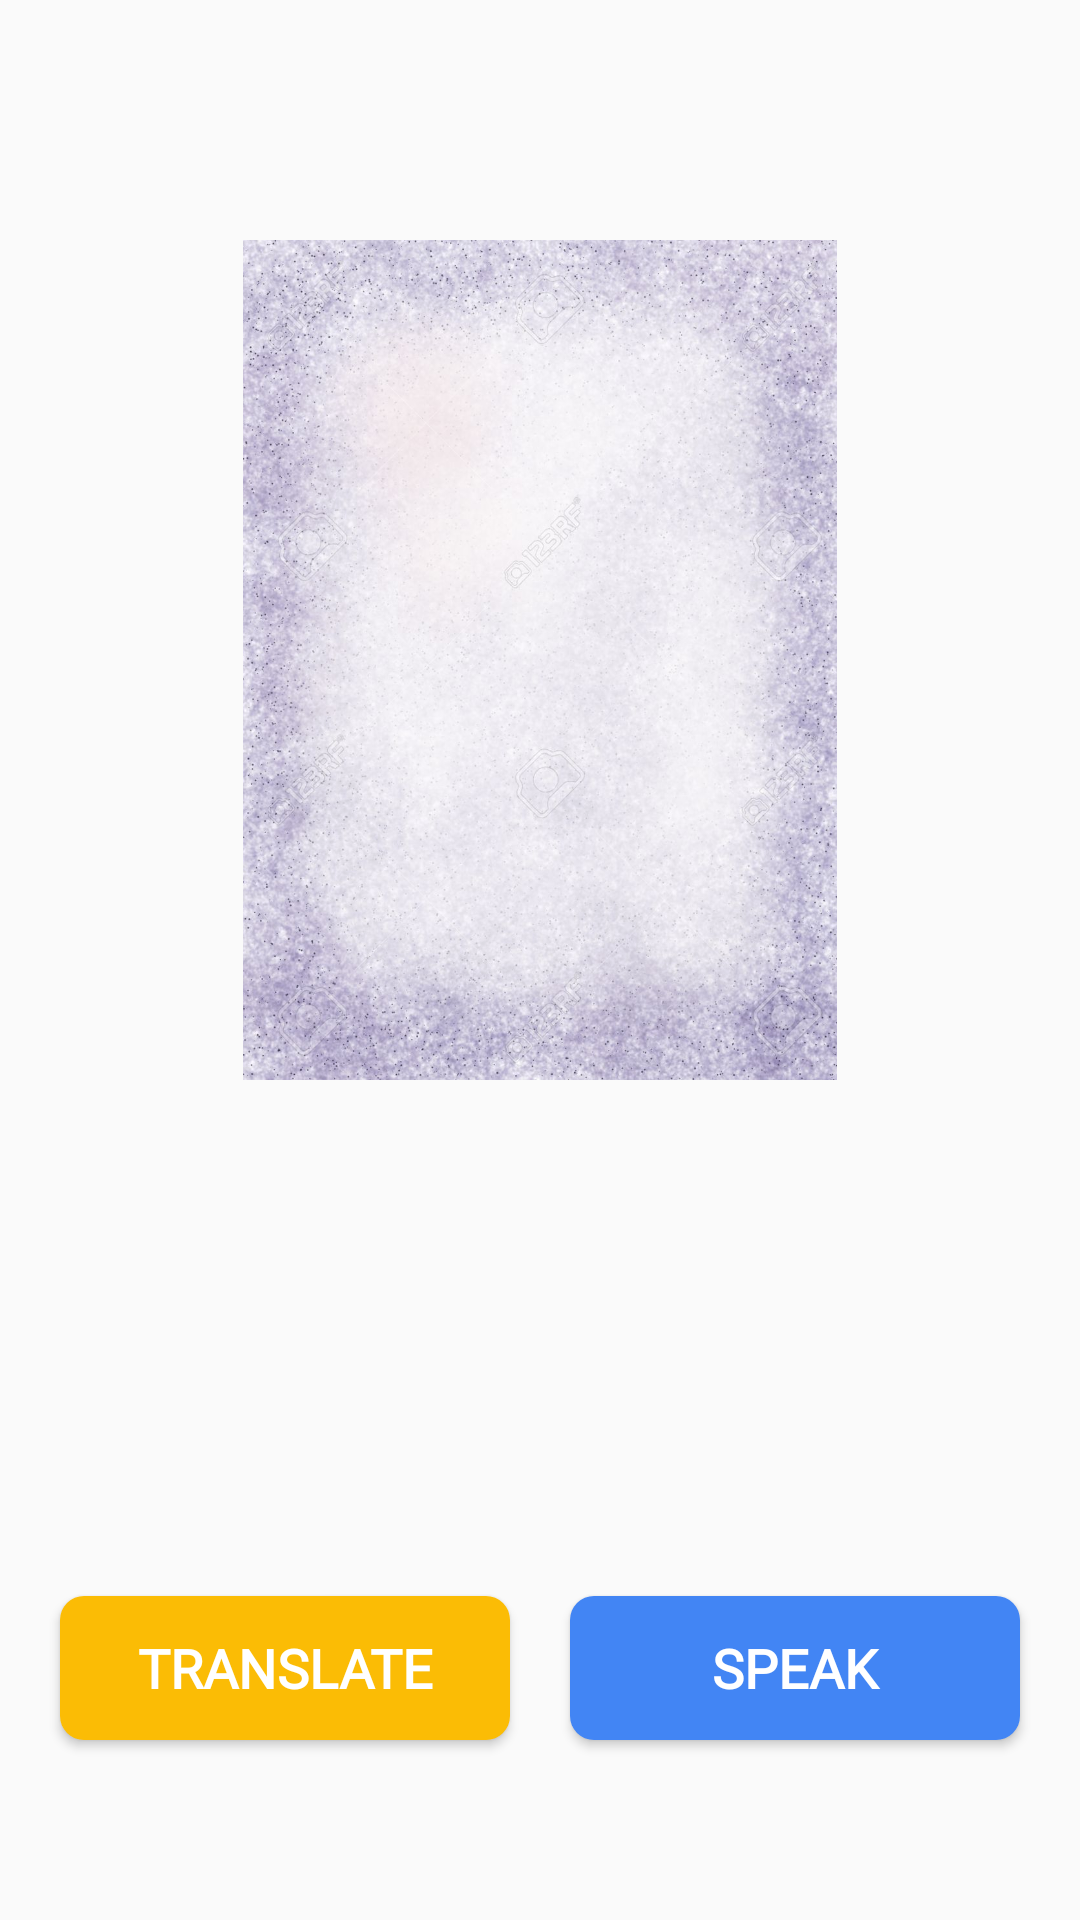

The Android layout XML behind this screen, and the referenced resources:
<!-- AndroidManifest.xml: application theme AppTheme -->
<!-- res/layout/fragment_vision_result.xml -->
<?xml version="1.0" encoding="utf-8"?>
<androidx.constraintlayout.widget.ConstraintLayout xmlns:android="http://schemas.android.com/apk/res/android"
    xmlns:app="http://schemas.android.com/apk/res-auto"
    xmlns:tools="http://schemas.android.com/tools"
    android:layout_width="match_parent"
    android:layout_height="match_parent"
    tools:context=".fragments.VisionResultFragment">


    <ImageView
        android:id="@+id/image_taken"
        android:layout_width="fill_parent"
        android:layout_height="0dp"
        android:adjustViewBounds="true"
        android:padding="@dimen/vision_padding"
        android:scaleType="fitCenter"
        android:src="@drawable/blank_img"
        app:layout_constraintBottom_toTopOf="@+id/result"
        app:layout_constraintEnd_toEndOf="parent"
        app:layout_constraintHeight_default="percent"
        app:layout_constraintHeight_percent="0.5"
        app:layout_constraintHorizontal_bias="0.5"
        app:layout_constraintStart_toStartOf="parent"
        app:layout_constraintTop_toTopOf="parent" />

    <TextView
        android:id="@+id/result"
        android:layout_width="wrap_content"
        android:layout_height="wrap_content"
        android:text=""
        android:textSize="24sp"
        app:layout_constraintBottom_toTopOf="@+id/translate"
        app:layout_constraintEnd_toEndOf="parent"
        app:layout_constraintHorizontal_bias="0.5"
        app:layout_constraintStart_toStartOf="parent"
        app:layout_constraintTop_toBottomOf="@+id/image_taken" />

    <Button
        android:background="@drawable/roundedbtn_yellow"
        android:id="@+id/translate"
        android:layout_width="150dp"
        android:layout_height="wrap_content"
        android:text="Translate"
        app:layout_constraintBottom_toBottomOf="parent"
        app:layout_constraintEnd_toStartOf="@+id/speak"
        app:layout_constraintHorizontal_bias="0.5"
        app:layout_constraintStart_toStartOf="parent"
        app:layout_constraintTop_toBottomOf="@+id/result"
        android:drawableLeft="@drawable/ic_translate_black_24dp"
        style="@style/button_style"/>

    <Button
        android:background="@drawable/roundedbtn_blue"
        android:id="@+id/speak"
        android:layout_width="150dp"
        android:layout_height="wrap_content"
        android:text="Speak"
        app:layout_constraintBottom_toBottomOf="parent"
        app:layout_constraintEnd_toEndOf="parent"
        app:layout_constraintHorizontal_bias="0.5"
        app:layout_constraintStart_toEndOf="@+id/translate"
        app:layout_constraintTop_toBottomOf="@+id/result"
        android:drawableLeft="@drawable/ic_mic_black_24dp"
        style="@style/button_style"/>


</androidx.constraintlayout.widget.ConstraintLayout>
<!-- resources referenced by this layout -->
<resources>
  <dimen name="vision_padding">20dp</dimen>
  <!-- drawable blank_img: jpg bitmap (drawable, 185257 bytes) -->
  <!-- drawable roundedbtn_blue (drawable) -->
  <?xml version="1.0" encoding="utf-8"?>
  <shape xmlns:android="http://schemas.android.com/apk/res/android"
      android:shape="rectangle">
      <solid android:color="@color/buttonBlue" />
      <corners android:bottomRightRadius="8dp"
          android:bottomLeftRadius="8dp"
          android:topRightRadius="8dp"
          android:topLeftRadius="8dp"/>
  </shape>
  <!-- drawable roundedbtn_yellow (drawable) -->
  <?xml version="1.0" encoding="utf-8"?>
  <shape xmlns:android="http://schemas.android.com/apk/res/android"
      android:shape="rectangle">
      <solid android:color="@color/buttonYellow" />
      <corners android:bottomRightRadius="8dp"
          android:bottomLeftRadius="8dp"
          android:topRightRadius="8dp"
          android:topLeftRadius="8dp"/>
  </shape>
  <style name="button_style">
  
          <item name="android:fontFamily">@font/roboto</item>
          <item name="android:textColor">#FFFFFF</item>
          <item name="android:drawablePadding">@dimen/drawable_button_padding</item>
          <item name="android:drawableTint">#FFFFFF</item>
          <item name="android:textAllCaps">true</item>
          <item name="android:textSize">18sp</item>
          <item name="android:textStyle">bold</item>
      </style>
  <style name="AppTheme" parent="Theme.AppCompat.Light.DarkActionBar">
          
          <item name="colorPrimary">@color/colorPrimary</item>
          <item name="colorPrimaryDark">@color/colorPrimaryDark</item>
          <item name="colorAccent">@color/colorAccent</item>
      </style>
  <color name="buttonBlue">#4285f4</color>
  <color name="buttonYellow">#fbbc05</color>
  <dimen name="drawable_button_padding">10dp</dimen>
  <color name="colorPrimary">#008577</color>
  <color name="colorPrimaryDark">#00574B</color>
  <color name="colorAccent">#D81B60</color>
</resources>
